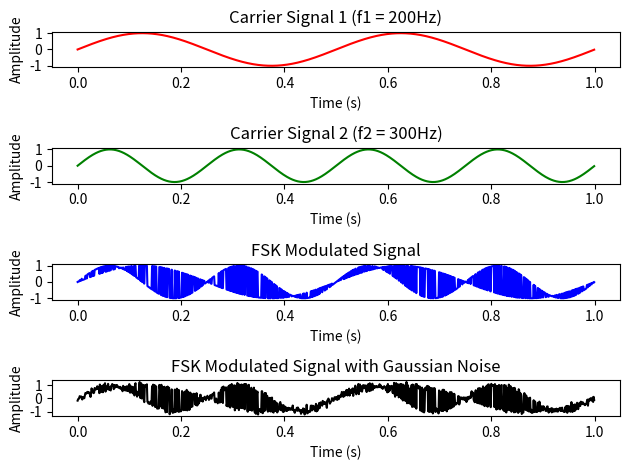

Write the Python code that produced this figure.
import numpy as np
import matplotlib.pyplot as plt

# FSK parameters
fs = 1000 # sample rate
f1 = 2 # frequency for binary 0
f2 = 4 # frequency for binary 1
T = 1 # duration of one bit
N = int(fs*T) # number of samples

# Generating the Carrier Signals
t = np.linspace(0, T, N, endpoint=False)
carrier1 = np.sin(2*np.pi*f1*t)
carrier2 = np.sin(2*np.pi*f2*t)

# Generating the Binary Data Sequence
data = np.random.randint(0, 2, N)

# FSK Modulation
modulated = np.zeros(N)
for i in range(N):
    if data[i] == 0:
        modulated[i] = carrier1[i]
    else:
        modulated[i] = carrier2[i]

# Adding Gaussian Noise
noise = np.random.normal(0, 0.1, N)
modulated_noise = modulated + noise

# Plotting the Results
plt.figure()
plt.subplot(4, 1, 1)
plt.plot(t, carrier1, 'r')
plt.title('Carrier Signal 1 (f1 = 200Hz)')
plt.xlabel('Time (s)')
plt.ylabel('Amplitude')
plt.subplot(4, 1, 2)
plt.plot(t, carrier2, 'g')
plt.title('Carrier Signal 2 (f2 = 300Hz)')
plt.xlabel('Time (s)')
plt.ylabel('Amplitude')
plt.subplot(4, 1, 3)
plt.plot(t, modulated, 'b')
plt.title('FSK Modulated Signal')
plt.xlabel('Time (s)')
plt.ylabel('Amplitude')
plt.subplot(4, 1, 4)
plt.plot(t, modulated_noise, 'k')
plt.title('FSK Modulated Signal with Gaussian Noise')
plt.xlabel('Time (s)')
plt.ylabel('Amplitude')
plt.tight_layout()
plt.show()